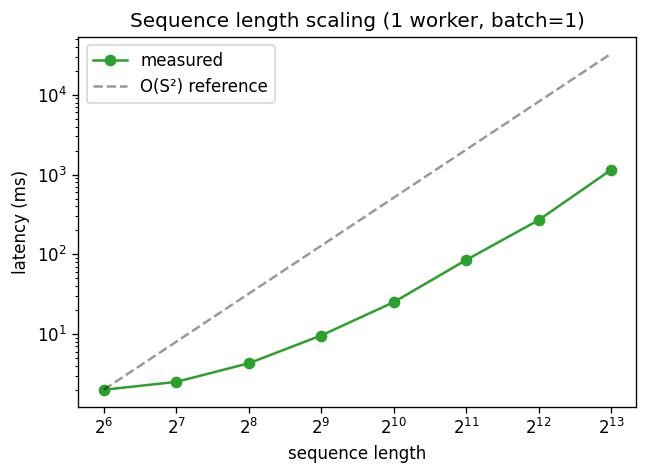

The table this chart was drawn from, first rows:
tag, target, requests_ok, requests, concurrency, batch, seq_len, hidden_dim, wall_ms, throughput_rps, lat_mean_ms, lat_p50_ms, lat_p99_ms, queue_mean_ms, compute_mean_ms, other_mean_ms, req_bytes
seq64, localhost:50061, 200, 200, 16, 1, 64, 128, 26.38, 7582, 1.996, 2.012, 4.023, 0, 0.0848, 1.911, 32768
seq128, localhost:50061, 200, 200, 16, 1, 128, 128, 33.01, 6058, 2.505, 2.534, 4.748, 0, 0.1088, 2.397, 65536
seq256, localhost:50061, 200, 200, 16, 1, 256, 128, 56.06, 3567, 4.283, 4.298, 4.996, 0, 0.193, 4.09, 131072
seq512, localhost:50061, 200, 200, 16, 1, 512, 128, 124.8, 1602, 9.566, 9.869, 10.57, 0, 0.4693, 9.097, 262144
seq1024, localhost:50061, 80, 80, 16, 1, 1024, 128, 138.1, 579.2, 25, 27.19, 28.47, 0, 1.429, 23.57, 524288
seq2048, localhost:50061, 80, 80, 16, 1, 2048, 128, 468.5, 170.8, 84.57, 92.42, 95.22, 0, 5.324, 79.24, 1048576
seq4096, localhost:50061, 30, 30, 16, 1, 4096, 128, 671.4, 44.68, 267.5, 335.3, 357.4, 0, 21.18, 246.3, 2097152
seq8192, localhost:50061, 30, 30, 16, 1, 8192, 128, 2862, 10.48, 1143, 1424, 1529, 0, 93.09, 1050, 4194304
